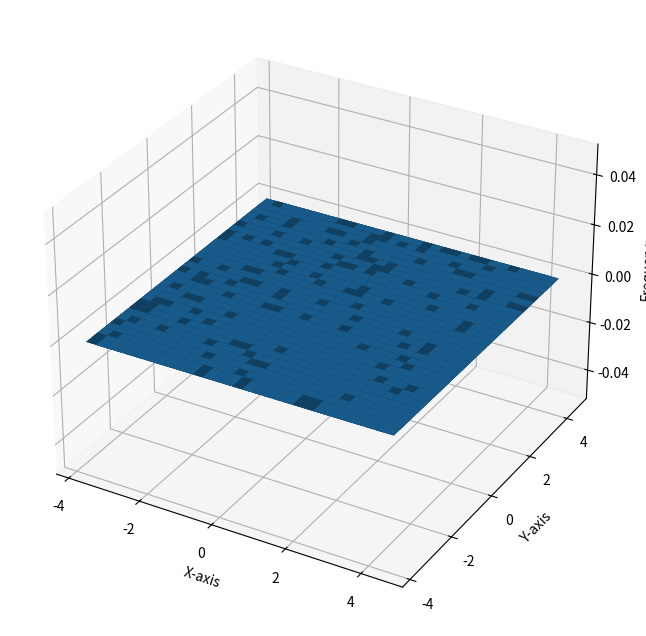

Write the Python code that produced this figure.
import matplotlib.pyplot as plt
import numpy as np

import matplotlib.animation as animation

fig = plt.figure(figsize=(10, 8))
ax = fig.add_subplot(111, projection='3d')
ax.set_xlabel('X-axis')
ax.set_ylabel('Y-axis')
ax.set_zlabel('Frequency')

bins = 30
xedges = np.linspace(-4, 4, bins + 1)
yedges = np.linspace(-4, 4, bins + 1)

hist, _, _ = np.histogram2d([], [], bins=[xedges, yedges])

xpos, ypos = np.meshgrid(xedges[:-1] + 0.25, yedges[:-1] + 0.25, indexing="ij")
xpos = xpos.ravel()
ypos = ypos.ravel()
zpos = 0
dx = dy = 0.5
bars = [ax.bar3d(xpos, ypos, zpos, dx, dy, np.zeros_like(zpos), shade=True)]

num = 10000
data = np.random.normal(size=(num, 2))

n = num

def update(curr):
    if curr == n:
        a.event_source.stop()

    plt.cla()

    # Update the 3D histogram data
    current_data = data[:curr*4, :2]
    hist, _, _ = np.histogram2d(current_data[:, 0], current_data[:, 1], bins=[xedges, yedges])

    # Update the heights of the bars in the 3D histogram
    #for bar in bars:
    #    bar.remove()
    bars[0] = ax.bar3d(xpos, ypos, zpos, dx, dy, hist.ravel(), shade=True, color = 'red')

    ax.set_xlabel('X-axis')
    ax.set_ylabel('Y-axis')
    ax.set_zlabel('Frequency')

    ax.set_title('Animated 3D Histogram Stack-Up')
    ax.annotate('n={}'.format(curr), [3, 3])

# Set up the histogram animation
a = animation.FuncAnimation(fig, update, frames=n, interval=1)

plt.show()
